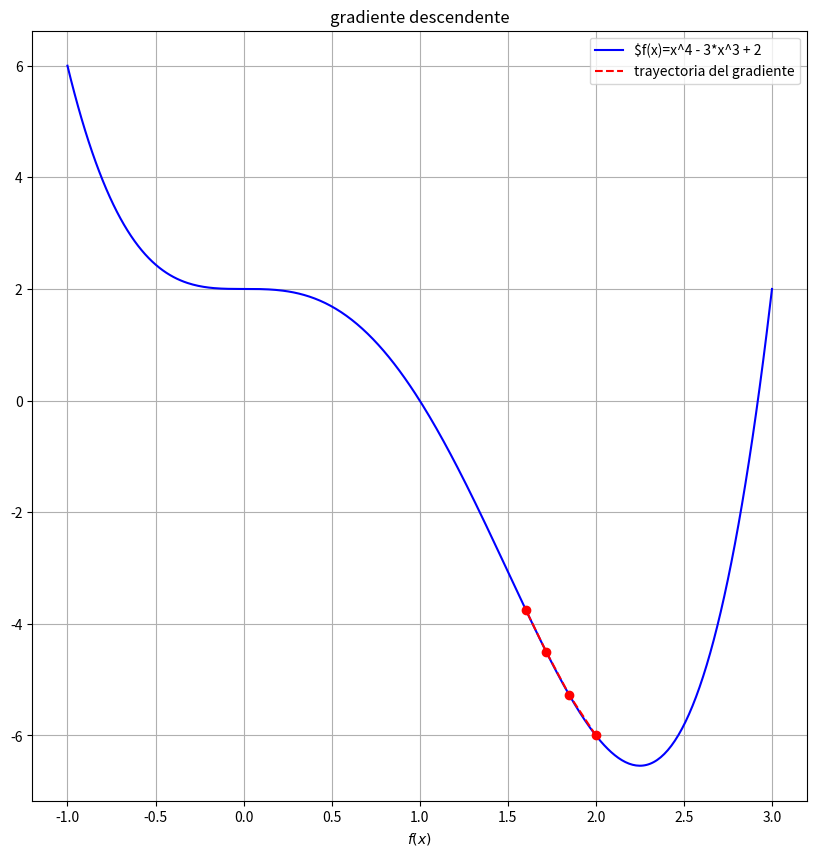

Generate this figure with matplotlib:
# -*- coding: utf-8 -*-
"""
Created on Tue Aug 25 11:59:34 2026

@author: 1059356199
"""

# -*- coding: utf-8 -*-
"""
Editor de Spyder

Este es un archivo temporal.
"""

import numpy as np   #libreria para trabajr con arreglos 
import matplotlib.pyplot as plt  #libreria para graficar

# 1 definir l funcion objetivo que sera optimizada

def f(x):
    return x**4 - 3*x**3 + 2

#2  definir el gradiente dela funcion

def gradient (x):
    return 24*x - 18

#3 defino gradiente descendente

def gradien_descent(x_start, alpha, num_iterations):
    x = x_start
    trayectory = [x]
    for _ in range(num_iterations):
        x = x - alpha* gradient(x)# actualizar la trayectoria del gradiente
        trayectory.append(x)      # almacena la nueva solución
    return np.array(trayectory)  # devuelve los valores almacenados del gradiente

#4 inicializar los parametros del gradiente


x_start = 2  # inicializar x en un lugar aleatorio de la función
alpha = 0.005
num_iterations =3


trayectory = gradien_descent(x_start, alpha, num_iterations)

#5 grafica la función objetivo y sus soluciones

x = np.linspace(-1, 3, 400)
y = f (x)

plt.figure(figsize=(10, 10))
plt.plot(x,y, label='$f(x)=x^4 - 3*x^3 + 2', color = 'blue')
plt.scatter(trayectory, f(trayectory), color= 'red', zorder=5)
plt.plot(trayectory, f(trayectory), color = 'red', linestyle = "--", label='trayectoria del gradiente')
plt.xlabel('$x$')
plt.xlabel('$f(x)$')
plt.title('gradiente descendente')
plt.legend()
plt.grid(True)
plt.show()















        
